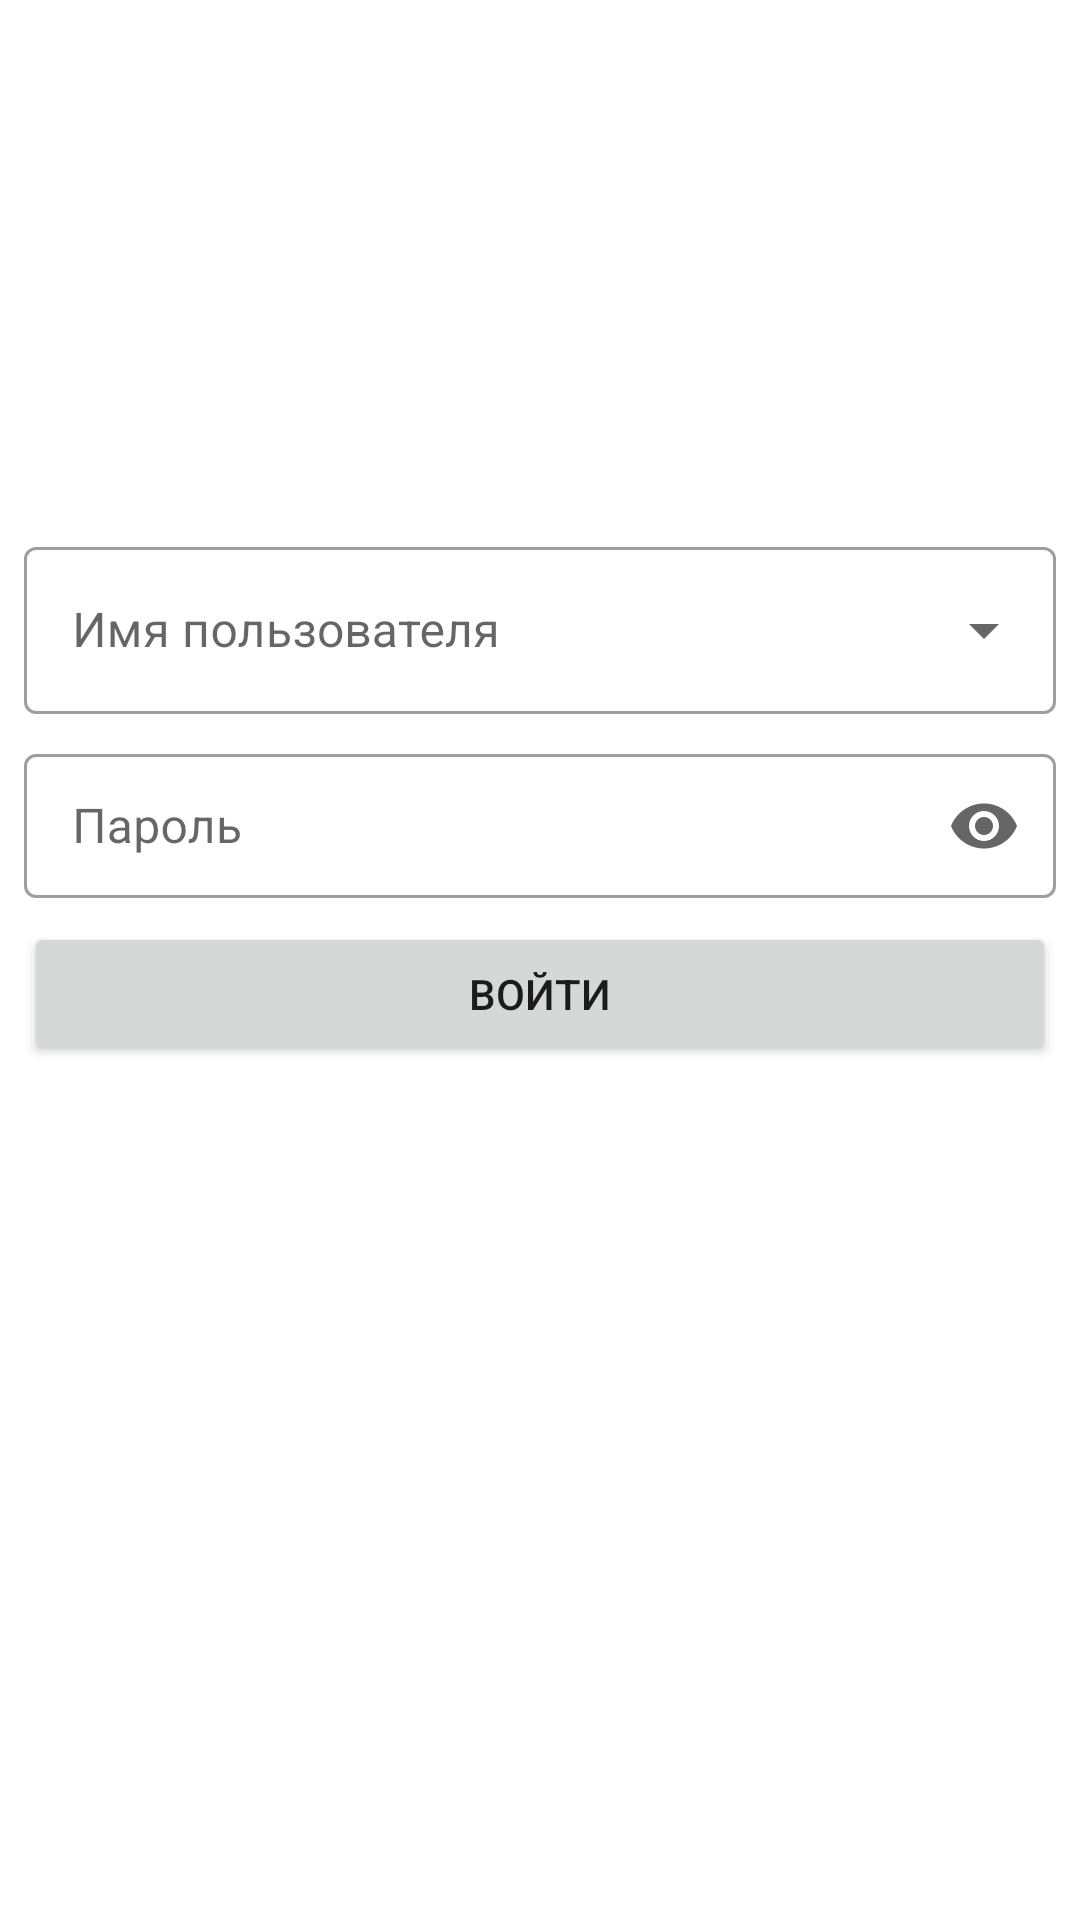

Produce the Android XML layout that renders to this screen, including the resource entries it uses.
<!-- AndroidManifest.xml: application theme Theme.TCD -->
<!-- res/layout/activity_login.xml -->
<?xml version="1.0" encoding="utf-8"?>
<androidx.constraintlayout.widget.ConstraintLayout xmlns:android="http://schemas.android.com/apk/res/android"
    xmlns:app="http://schemas.android.com/apk/res-auto"
    xmlns:tools="http://schemas.android.com/tools"
    android:layout_width="match_parent"
    android:layout_height="match_parent"
    tools:context=".ui.LoginActivity">

    <com.google.android.material.textfield.TextInputLayout
        android:id="@+id/loginInputLayout"
        style="@style/Widget.MaterialComponents.TextInputLayout.OutlinedBox.ExposedDropdownMenu"
        android:layout_width="match_parent"
        android:layout_height="wrap_content"
        android:layout_margin="8dp"
        app:layout_constraintBottom_toBottomOf="parent"
        app:layout_constraintEnd_toEndOf="parent"
        app:layout_constraintStart_toStartOf="parent"
        app:layout_constraintTop_toTopOf="parent"
        app:layout_constraintVertical_bias="0.3">

        <AutoCompleteTextView
            android:id="@+id/edtLogin"
            android:layout_width="match_parent"
            android:layout_height="wrap_content"
            android:hint="@string/username"
            android:inputType="none"
            android:textColorHint="#757575"
            tools:ignore="SpeakableTextPresentCheck" />

    </com.google.android.material.textfield.TextInputLayout>

    <com.google.android.material.textfield.TextInputLayout
        android:id="@+id/passwordInputLayout"
        style="@style/Widget.MaterialComponents.TextInputLayout.OutlinedBox.Dense"
        android:layout_width="match_parent"
        android:layout_height="wrap_content"
        android:layout_margin="8dp"
        android:hint="@string/password"
        app:endIconMode="password_toggle"
        app:layout_constraintEnd_toEndOf="parent"
        app:layout_constraintStart_toStartOf="parent"
        app:layout_constraintTop_toBottomOf="@id/loginInputLayout">

        <com.google.android.material.textfield.TextInputEditText
            android:id="@+id/edtPassword"
            android:layout_width="match_parent"
            android:layout_height="48dp"
            android:inputType="textPassword"
            android:singleLine="true"
            tools:ignore="SpeakableTextPresentCheck" />

    </com.google.android.material.textfield.TextInputLayout>

    <Button
        android:id="@+id/btnLogin"
        android:layout_width="0dp"
        android:layout_height="wrap_content"
        android:layout_margin="8dp"
        android:minHeight="48dp"
        android:onClick="btnLogin"
        android:text="@string/login"
        app:layout_constraintEnd_toEndOf="parent"
        app:layout_constraintStart_toStartOf="parent"
        app:layout_constraintTop_toBottomOf="@id/passwordInputLayout" />

    <TextView
        android:id="@+id/txtIPAddress"
        android:layout_width="wrap_content"
        android:layout_height="wrap_content"
        android:layout_marginStart="8dp"
        android:layout_marginBottom="8dp"
        android:text=""
        app:layout_constraintBottom_toBottomOf="parent"
        app:layout_constraintStart_toStartOf="parent" />
</androidx.constraintlayout.widget.ConstraintLayout>
<!-- resources referenced by this layout -->
<resources>
  <string name="login">Войти</string>
  <string name="password">Пароль</string>
  <string name="username">Имя пользователя</string>
  <style name="Theme.TCD" parent="Theme.MaterialComponents.DayNight.DarkActionBar">
          
          <item name="colorPrimary">@color/purple_500</item>
          <item name="colorPrimaryVariant">@color/purple_700</item>
          <item name="colorOnPrimary">@color/white</item>
          
          <item name="colorSecondary">@color/teal_200</item>
          <item name="colorSecondaryVariant">@color/teal_700</item>
          <item name="colorOnSecondary">@color/black</item>
          
          <item name="android:statusBarColor" tools:targetApi="l">?attr/colorPrimaryVariant</item>
          
      </style>
  <color name="purple_500">#FF6200EE</color>
  <color name="purple_700">#FF3700B3</color>
  <color name="white">#FFFFFFFF</color>
  <color name="teal_200">#FF03DAC5</color>
  <color name="teal_700">#FF018786</color>
  <color name="black">#FF000000</color>
</resources>
